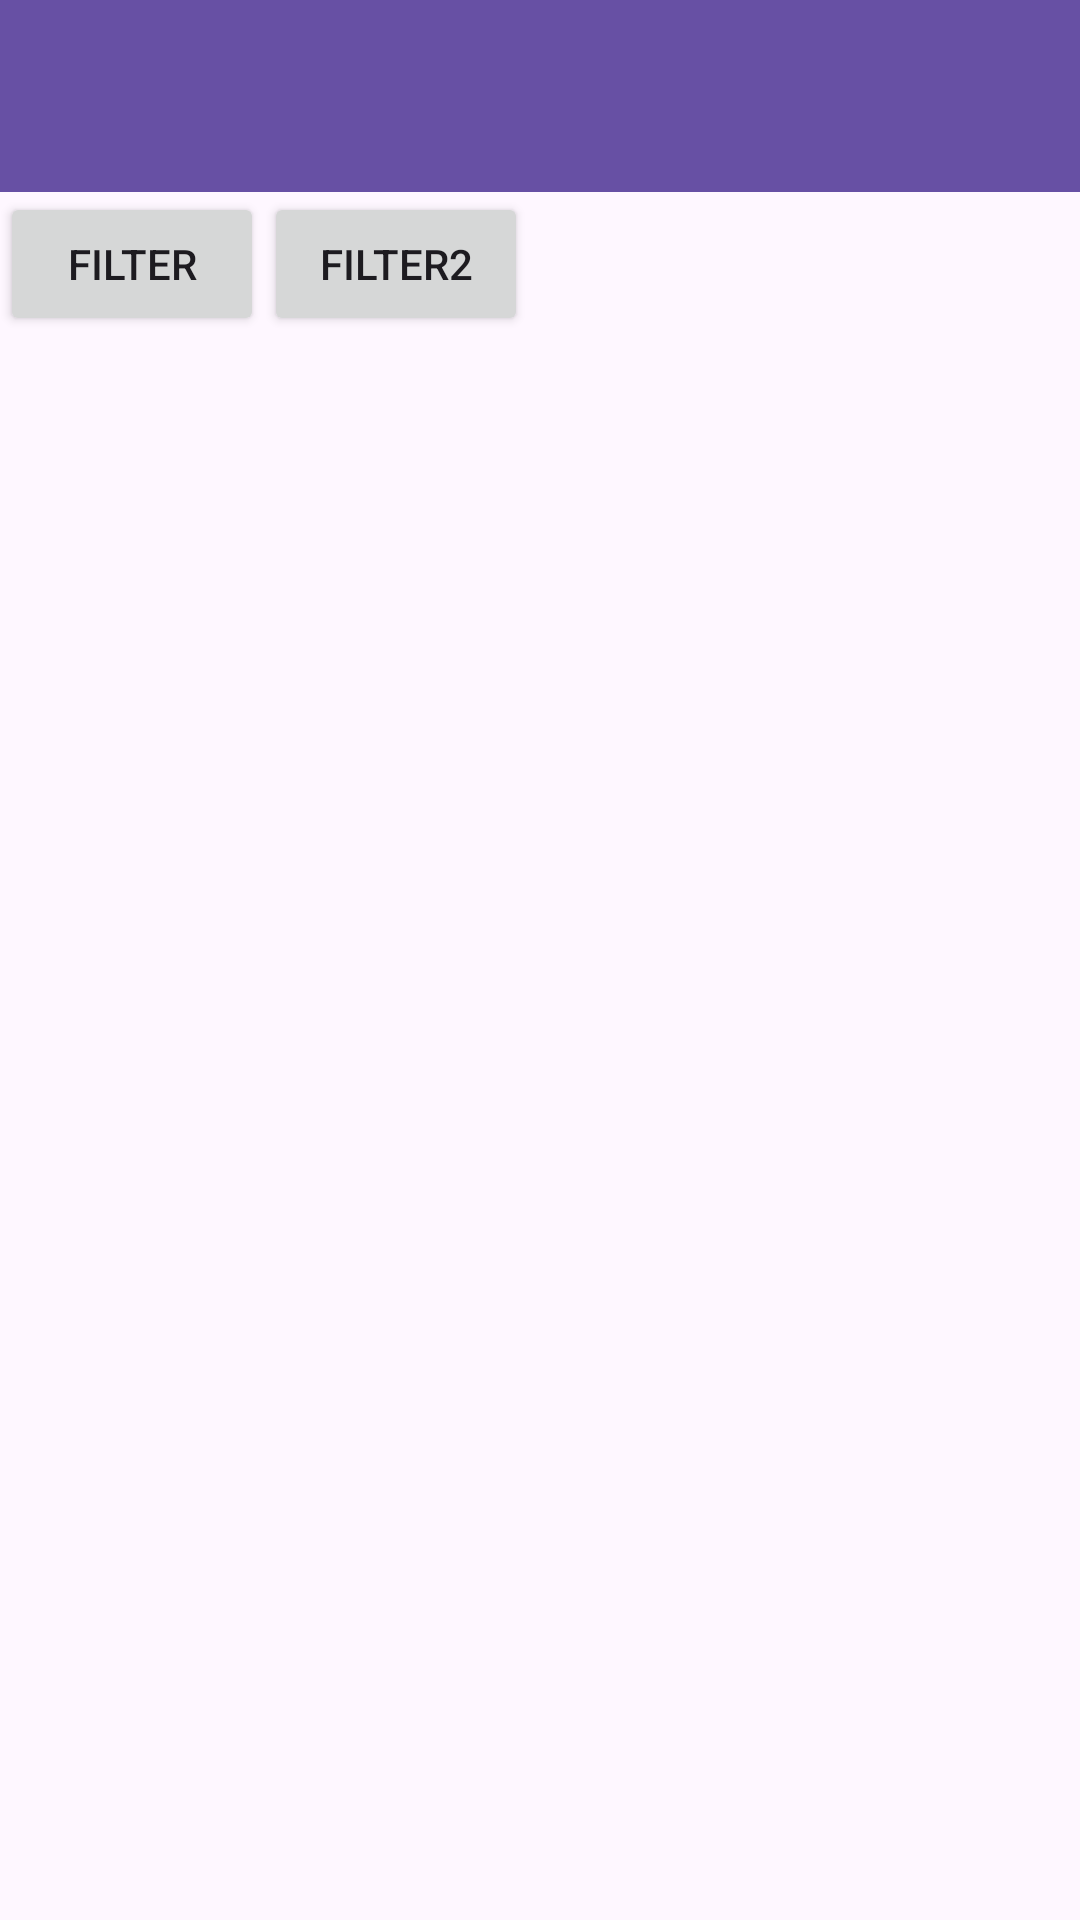

Android layout source for this screen:
<!-- AndroidManifest.xml: application theme Theme.StockManagement -->
<!-- res/layout/activity_customer_list.xml -->
<?xml version="1.0" encoding="utf-8"?>
<LinearLayout
    xmlns:android="http://schemas.android.com/apk/res/android"
    xmlns:app="http://schemas.android.com/apk/res-auto"
    xmlns:tools="http://schemas.android.com/tools"
    android:id="@+id/main"
    android:layout_width="match_parent"
    android:layout_height="match_parent"
    android:layout_marginTop="45dp"
    android:layout_marginLeft="20dp"
    android:layout_marginRight="20dp"
    android:layout_marginBottom="20dp"
    android:orientation="vertical"
    tools:context=".customers.CustomerList">
    <androidx.appcompat.widget.Toolbar
        android:id="@+id/toolbar"
        android:layout_width="match_parent"
        android:layout_height="?attr/actionBarSize"
        android:background="?attr/colorPrimary"
        android:title="Customer List"
        android:titleTextColor="@android:color/white"
        app:titleTextAppearance="@style/TextAppearance.AppCompat.Widget.ActionBar.Title"
        app:layout_constraintTop_toTopOf="parent"/>

    <LinearLayout
        android:layout_width="match_parent"
        android:layout_height="wrap_content"
        android:orientation="horizontal">
        <Button
            android:id="@+id/Btn_FilterByName"
            android:layout_width="wrap_content"
            android:layout_height="wrap_content"
            android:text="Filter"/>
        <Button
            android:id="@+id/Btn_Filter2"
            android:layout_width="wrap_content"
            android:layout_height="wrap_content"
            android:text="Filter2"/>

    </LinearLayout>

    <androidx.recyclerview.widget.RecyclerView
        android:id="@+id/RV_CustomerList"
        android:layout_width="match_parent"
        android:layout_height="match_parent"
        app:layoutManager="LinearLayoutManager"
        tools:ignore="SpeakableTextPresentCheck" />
</LinearLayout>
<!-- resources referenced by this layout -->
<resources>
  <style name="Theme.StockManagement" parent="Base.Theme.StockManagement" />
  <style name="Base.Theme.StockManagement" parent="Theme.Material3.DayNight.NoActionBar">
          
          
      </style>
</resources>
